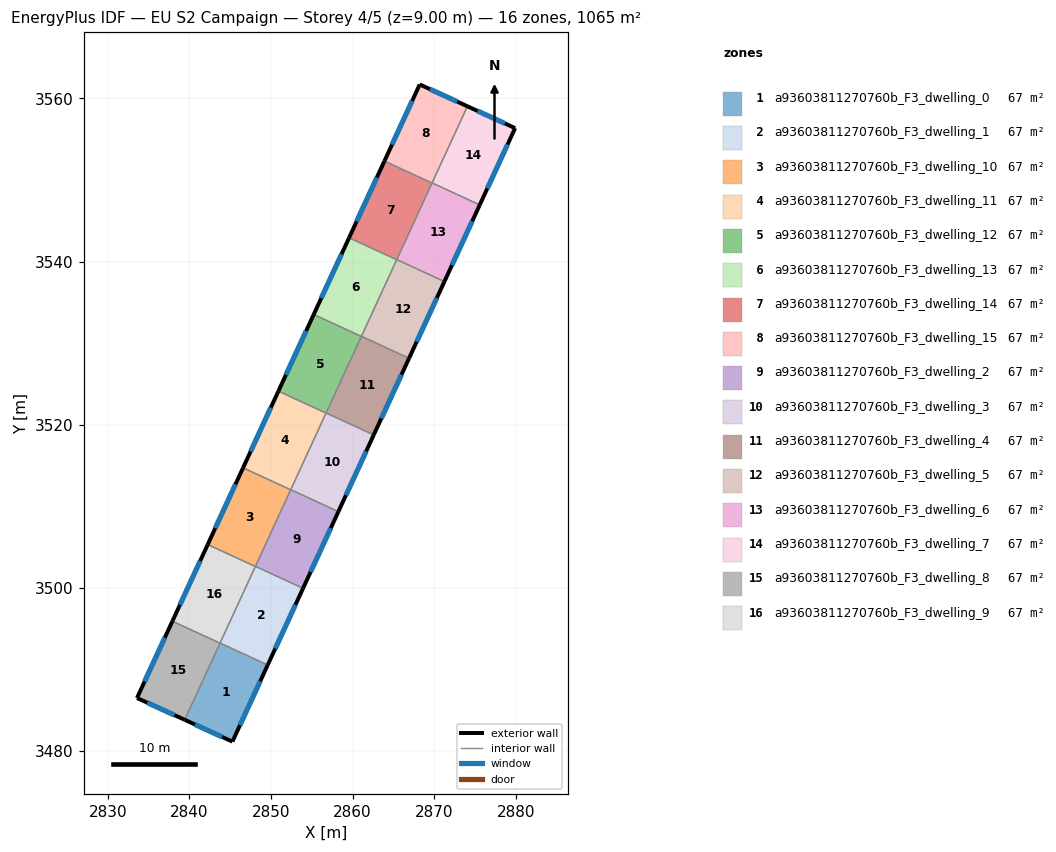
=== STOREY PLAN SPEC (per zone: floor XY polygon, exterior-wall plan segments, windows/doors) ===
zone 1: a93603811270760b_F3_dwelling_0  (66.6 m²)
  floor: (2849.60, 3490.54) (2845.27, 3481.14) (2839.42, 3483.82) (2843.76, 3493.23)
  exterior wall: (2845.27, 3481.14) – (2849.60, 3490.54)  [10.3 m]
    window: (2846.20, 3483.16) – (2848.67, 3488.53)  [10.1 m²]
  exterior wall: (2839.42, 3483.82) – (2845.27, 3481.14)  [6.4 m]
    window: (2840.67, 3483.25) – (2844.02, 3481.72)  [6.3 m²]
  interior walls: 3
zone 2: a93603811270760b_F3_dwelling_1  (66.6 m²)
  floor: (2853.93, 3499.94) (2849.60, 3490.54) (2843.76, 3493.23) (2848.09, 3502.63)
  exterior wall: (2849.60, 3490.54) – (2853.93, 3499.94)  [10.4 m]
    window: (2850.53, 3492.55) – (2853.00, 3497.93)  [10.1 m²]
  interior walls: 4
zone 3: a93603811270760b_F3_dwelling_10  (66.6 m²)
  floor: (2852.42, 3512.02) (2848.08, 3502.62) (2842.24, 3505.31) (2846.58, 3514.71)
  exterior wall: (2846.58, 3514.71) – (2842.24, 3505.31)  [10.4 m]
    window: (2845.65, 3512.70) – (2843.17, 3507.32)  [10.1 m²]
  interior walls: 4
zone 4: a93603811270760b_F3_dwelling_11  (66.6 m²)
  floor: (2856.75, 3521.42) (2852.42, 3512.02) (2846.58, 3514.71) (2850.91, 3524.11)
  exterior wall: (2850.91, 3524.11) – (2846.58, 3514.71)  [10.4 m]
    window: (2849.98, 3522.10) – (2847.50, 3516.73)  [10.1 m²]
  interior walls: 4
zone 5: a93603811270760b_F3_dwelling_12  (66.6 m²)
  floor: (2861.08, 3530.83) (2856.75, 3521.42) (2850.91, 3524.11) (2855.24, 3533.52)
  exterior wall: (2855.24, 3533.52) – (2850.91, 3524.11)  [10.4 m]
    window: (2854.31, 3531.50) – (2851.84, 3526.13)  [10.1 m²]
  interior walls: 4
zone 6: a93603811270760b_F3_dwelling_13  (66.6 m²)
  floor: (2865.41, 3540.23) (2861.08, 3530.83) (2855.24, 3533.52) (2859.58, 3542.92)
  exterior wall: (2859.58, 3542.92) – (2855.24, 3533.52)  [10.4 m]
    window: (2858.65, 3540.90) – (2856.17, 3535.53)  [10.1 m²]
  interior walls: 4
zone 7: a93603811270760b_F3_dwelling_14  (66.6 m²)
  floor: (2869.75, 3549.63) (2865.41, 3540.23) (2859.58, 3542.92) (2863.91, 3552.32)
  exterior wall: (2863.91, 3552.32) – (2859.58, 3542.92)  [10.4 m]
    window: (2862.98, 3550.31) – (2860.50, 3544.93)  [10.1 m²]
  interior walls: 4
zone 8: a93603811270760b_F3_dwelling_15  (66.6 m²)
  floor: (2874.09, 3559.04) (2869.75, 3549.63) (2863.91, 3552.32) (2868.24, 3561.72)
  exterior wall: (2868.24, 3561.72) – (2863.91, 3552.32)  [10.3 m]
    window: (2867.31, 3559.70) – (2864.84, 3554.33)  [10.1 m²]
  exterior wall: (2874.09, 3559.04) – (2868.24, 3561.72)  [6.4 m]
    window: (2872.83, 3559.61) – (2869.49, 3561.14)  [6.3 m²]
  interior walls: 3
zone 9: a93603811270760b_F3_dwelling_2  (66.6 m²)
  floor: (2858.26, 3509.34) (2853.93, 3499.94) (2848.09, 3502.63) (2852.42, 3512.04)
  exterior wall: (2853.93, 3499.94) – (2858.26, 3509.34)  [10.4 m]
    window: (2854.86, 3501.96) – (2857.34, 3507.33)  [10.1 m²]
  interior walls: 4
zone 10: a93603811270760b_F3_dwelling_3  (66.6 m²)
  floor: (2862.60, 3518.75) (2858.26, 3509.34) (2852.42, 3512.04) (2856.76, 3521.44)
  exterior wall: (2858.26, 3509.34) – (2862.60, 3518.75)  [10.4 m]
    window: (2859.19, 3511.36) – (2861.67, 3516.73)  [10.1 m²]
  interior walls: 4
zone 11: a93603811270760b_F3_dwelling_4  (66.6 m²)
  floor: (2866.93, 3528.15) (2862.60, 3518.75) (2856.76, 3521.44) (2861.09, 3530.84)
  exterior wall: (2862.60, 3518.75) – (2866.93, 3528.15)  [10.4 m]
    window: (2863.53, 3520.76) – (2866.00, 3526.14)  [10.1 m²]
  interior walls: 4
zone 12: a93603811270760b_F3_dwelling_5  (66.6 m²)
  floor: (2871.26, 3537.55) (2866.93, 3528.15) (2861.09, 3530.84) (2865.42, 3540.24)
  exterior wall: (2866.93, 3528.15) – (2871.26, 3537.55)  [10.4 m]
    window: (2867.86, 3530.16) – (2870.33, 3535.54)  [10.1 m²]
  interior walls: 4
zone 13: a93603811270760b_F3_dwelling_6  (66.6 m²)
  floor: (2875.60, 3546.95) (2871.26, 3537.55) (2865.42, 3540.24) (2869.76, 3549.64)
  exterior wall: (2871.26, 3537.55) – (2875.60, 3546.95)  [10.4 m]
    window: (2872.19, 3539.57) – (2874.67, 3544.94)  [10.1 m²]
  interior walls: 4
zone 14: a93603811270760b_F3_dwelling_7  (66.6 m²)
  floor: (2879.93, 3556.36) (2875.60, 3546.95) (2869.76, 3549.64) (2874.09, 3559.04)
  exterior wall: (2879.93, 3556.36) – (2874.09, 3559.04)  [6.4 m]
    window: (2878.68, 3556.94) – (2875.34, 3558.47)  [6.3 m²]
  exterior wall: (2875.60, 3546.95) – (2879.93, 3556.36)  [10.4 m]
    window: (2876.52, 3548.97) – (2879.00, 3554.35)  [10.2 m²]
  interior walls: 2
zone 15: a93603811270760b_F3_dwelling_8  (66.6 m²)
  floor: (2843.75, 3493.22) (2839.42, 3483.82) (2833.57, 3486.50) (2837.91, 3495.91)
  exterior wall: (2833.57, 3486.50) – (2839.42, 3483.82)  [6.4 m]
    window: (2834.83, 3485.92) – (2838.17, 3484.39)  [6.3 m²]
  exterior wall: (2837.91, 3495.91) – (2833.57, 3486.50)  [10.4 m]
    window: (2836.98, 3493.89) – (2834.50, 3488.51)  [10.2 m²]
  interior walls: 2
zone 16: a93603811270760b_F3_dwelling_9  (66.6 m²)
  floor: (2848.08, 3502.62) (2843.75, 3493.22) (2837.91, 3495.91) (2842.24, 3505.31)
  exterior wall: (2842.24, 3505.31) – (2837.91, 3495.91)  [10.4 m]
    window: (2841.32, 3503.30) – (2838.84, 3497.92)  [10.1 m²]
  interior walls: 4

=== DERIVED (storey summary) ===
Building: EU S2 Campaign
Storey: 4 of 5  (floor level z = 9.00 m)
Storey gross floor area: 1065.2 m²
Zones on this storey: 16
  - a93603811270760b_F3_dwelling_0: floor 66.6 m²; exterior wall 16.8 m (50.3 m²); 2 window(s) 16.4 m²; WWR 32.7%
  - a93603811270760b_F3_dwelling_1: floor 66.6 m²; exterior wall 10.4 m (31.1 m²); 1 window(s) 10.1 m²; WWR 32.7%
  - a93603811270760b_F3_dwelling_10: floor 66.6 m²; exterior wall 10.4 m (31.1 m²); 1 window(s) 10.1 m²; WWR 32.7%
  - a93603811270760b_F3_dwelling_11: floor 66.6 m²; exterior wall 10.4 m (31.1 m²); 1 window(s) 10.1 m²; WWR 32.7%
  - a93603811270760b_F3_dwelling_12: floor 66.6 m²; exterior wall 10.4 m (31.1 m²); 1 window(s) 10.1 m²; WWR 32.7%
  - a93603811270760b_F3_dwelling_13: floor 66.6 m²; exterior wall 10.4 m (31.1 m²); 1 window(s) 10.1 m²; WWR 32.7%
  - a93603811270760b_F3_dwelling_14: floor 66.6 m²; exterior wall 10.4 m (31.1 m²); 1 window(s) 10.1 m²; WWR 32.7%
  - a93603811270760b_F3_dwelling_15: floor 66.6 m²; exterior wall 16.8 m (50.3 m²); 2 window(s) 16.4 m²; WWR 32.7%
  - a93603811270760b_F3_dwelling_2: floor 66.6 m²; exterior wall 10.4 m (31.1 m²); 1 window(s) 10.1 m²; WWR 32.7%
  - a93603811270760b_F3_dwelling_3: floor 66.6 m²; exterior wall 10.4 m (31.1 m²); 1 window(s) 10.1 m²; WWR 32.7%
  - a93603811270760b_F3_dwelling_4: floor 66.6 m²; exterior wall 10.4 m (31.1 m²); 1 window(s) 10.1 m²; WWR 32.7%
  - a93603811270760b_F3_dwelling_5: floor 66.6 m²; exterior wall 10.4 m (31.1 m²); 1 window(s) 10.1 m²; WWR 32.7%
  - a93603811270760b_F3_dwelling_6: floor 66.6 m²; exterior wall 10.4 m (31.1 m²); 1 window(s) 10.1 m²; WWR 32.7%
  - a93603811270760b_F3_dwelling_7: floor 66.6 m²; exterior wall 16.8 m (50.4 m²); 2 window(s) 16.5 m²; WWR 32.7%
  - a93603811270760b_F3_dwelling_8: floor 66.6 m²; exterior wall 16.8 m (50.4 m²); 2 window(s) 16.5 m²; WWR 32.7%
  - a93603811270760b_F3_dwelling_9: floor 66.6 m²; exterior wall 10.4 m (31.1 m²); 1 window(s) 10.1 m²; WWR 32.7%
Zone adjacency (shared interzone walls):
  - a93603811270760b_F3_dwelling_0 ↔ a93603811270760b_F3_dwelling_1
  - a93603811270760b_F3_dwelling_0 ↔ a93603811270760b_F3_dwelling_8
  - a93603811270760b_F3_dwelling_0 ↔ a93603811270760b_F3_dwelling_9
  - a93603811270760b_F3_dwelling_1 ↔ a93603811270760b_F3_dwelling_10
  - a93603811270760b_F3_dwelling_1 ↔ a93603811270760b_F3_dwelling_2
  - a93603811270760b_F3_dwelling_1 ↔ a93603811270760b_F3_dwelling_9
  - a93603811270760b_F3_dwelling_10 ↔ a93603811270760b_F3_dwelling_11
  - a93603811270760b_F3_dwelling_10 ↔ a93603811270760b_F3_dwelling_2
  - a93603811270760b_F3_dwelling_10 ↔ a93603811270760b_F3_dwelling_9
  - a93603811270760b_F3_dwelling_11 ↔ a93603811270760b_F3_dwelling_12
  - a93603811270760b_F3_dwelling_11 ↔ a93603811270760b_F3_dwelling_2
  - a93603811270760b_F3_dwelling_11 ↔ a93603811270760b_F3_dwelling_3
  - a93603811270760b_F3_dwelling_12 ↔ a93603811270760b_F3_dwelling_13
  - a93603811270760b_F3_dwelling_12 ↔ a93603811270760b_F3_dwelling_3
  - a93603811270760b_F3_dwelling_12 ↔ a93603811270760b_F3_dwelling_4
  - a93603811270760b_F3_dwelling_13 ↔ a93603811270760b_F3_dwelling_14
  - a93603811270760b_F3_dwelling_13 ↔ a93603811270760b_F3_dwelling_4
  - a93603811270760b_F3_dwelling_13 ↔ a93603811270760b_F3_dwelling_5
  - a93603811270760b_F3_dwelling_14 ↔ a93603811270760b_F3_dwelling_15
  - a93603811270760b_F3_dwelling_14 ↔ a93603811270760b_F3_dwelling_5
  - a93603811270760b_F3_dwelling_14 ↔ a93603811270760b_F3_dwelling_6
  - a93603811270760b_F3_dwelling_15 ↔ a93603811270760b_F3_dwelling_6
  - a93603811270760b_F3_dwelling_15 ↔ a93603811270760b_F3_dwelling_7
  - a93603811270760b_F3_dwelling_2 ↔ a93603811270760b_F3_dwelling_3
  - a93603811270760b_F3_dwelling_3 ↔ a93603811270760b_F3_dwelling_4
  - a93603811270760b_F3_dwelling_4 ↔ a93603811270760b_F3_dwelling_5
  - a93603811270760b_F3_dwelling_5 ↔ a93603811270760b_F3_dwelling_6
  - a93603811270760b_F3_dwelling_6 ↔ a93603811270760b_F3_dwelling_7
  - a93603811270760b_F3_dwelling_8 ↔ a93603811270760b_F3_dwelling_9